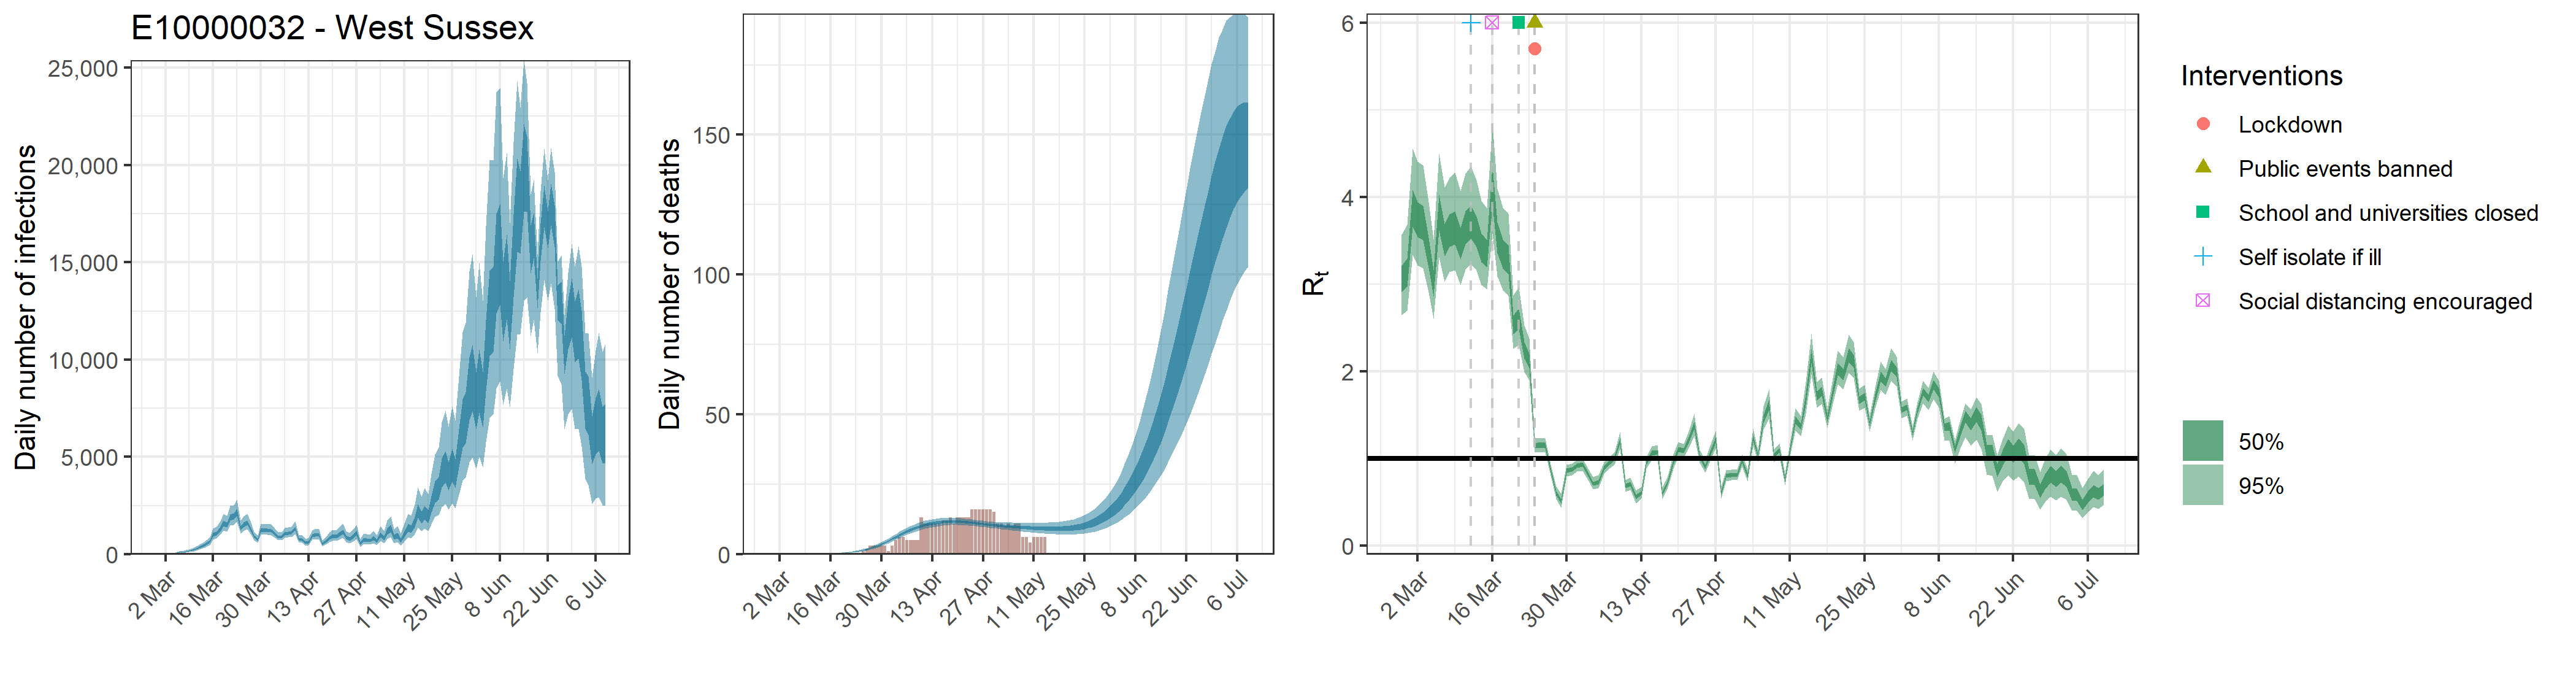

The file beside this chart, header and first rows:
, date, country, reported_cases, predicted_cases, cases_min, cases_max, cases_min2, cases_max2, reported_deaths, estimated_deaths, deaths_min, deaths_max, deaths_min2, deaths_max2, rt, rt_min, rt_max, rt_min2, rt_max2
1, 2020-02-28, E10000032 - West Sussex, 0, 42.89, 21.64, 73.41, 33.3, 50.46, 0, 4.28910623049695e-14, 2.16432492215859e-14, 7.34084966747433e-14, 3.32963349419792e-14, 5.04609823170989e-14, 3.065, 2.648, 3.569, 2.906, 3.212
2, 2020-02-29, E10000032 - West Sussex, 0, 42.89, 21.64, 73.41, 33.3, 50.46, 0, 0, 0, 0, 0, 0, 3.141, 2.693, 3.68, 2.97, 3.297
3, 2020-03-01, E10000032 - West Sussex, 2, 42.89, 21.64, 73.41, 33.3, 50.46, 0, 1.47938750660159e-05, 7.75398568449695e-06, 2.49704060658266e-05, 1.16827133308686e-05, 1.73651778059951e-05, 3.886, 3.333, 4.556, 3.659, 4.08
4, 2020-03-02, E10000032 - West Sussex, 0, 42.89, 21.64, 73.41, 33.3, 50.46, 0, 9.65953019016332e-05, 5.06289653517154e-05, 0.000163, 7.62812458662599e-05, 0.0001134, 3.753, 3.217, 4.404, 3.537, 3.941
5, 2020-03-03, E10000032 - West Sussex, 0, 42.89, 21.64, 73.41, 33.3, 50.46, 0, 0.0003598, 0.0001886, 0.0006074, 0.0002842, 0.0004224, 3.715, 3.183, 4.366, 3.502, 3.902
6, 2020-03-04, E10000032 - West Sussex, 0, 42.89, 21.64, 73.41, 33.3, 50.46, 0, 0.001061, 0.0005562, 0.001791, 0.0008381, 0.001246, 3.372, 2.908, 3.938, 3.188, 3.534
7, 2020-03-05, E10000032 - West Sussex, 0, 67.65, 39.42, 105.7, 55.24, 77.65, 0, 0.002397, 0.001256, 0.004046, 0.001893, 0.002814, 3.017, 2.602, 3.515, 2.858, 3.159
8, 2020-03-06, E10000032 - West Sussex, 0, 103.1, 61.48, 158.1, 85.41, 117.7, 0, 0.004734, 0.002482, 0.007991, 0.003739, 0.005557, 3.84, 3.305, 4.494, 3.621, 4.027
9, 2020-03-07, E10000032 - West Sussex, 0, 114.5, 69.38, 173.8, 94.97, 130.4, 0, 0.008293, 0.004348, 0.01399, 0.006549, 0.009734, 3.516, 3.026, 4.112, 3.32, 3.687
10, 2020-03-08, E10000032 - West Sussex, 0, 146.5, 90.81, 218, 123, 165.5, 0, 0.0136, 0.007138, 0.02291, 0.01075, 0.01596, 3.627, 3.138, 4.215, 3.429, 3.798
11, 2020-03-09, E10000032 - West Sussex, 2, 184.6, 117.7, 271.4, 156.6, 207.4, 0, 0.02073, 0.01091, 0.03482, 0.01641, 0.02431, 3.661, 3.159, 4.278, 3.456, 3.838
12, 2020-03-10, E10000032 - West Sussex, 0, 219.8, 143.2, 318.8, 187.8, 246.4, 0, 0.03025, 0.01602, 0.05061, 0.02401, 0.03544, 3.478, 2.993, 4.065, 3.284, 3.646
13, 2020-03-11, E10000032 - West Sussex, 2, 289.6, 193.2, 409.9, 250.4, 322.3, 0, 0.0425, 0.02268, 0.07068, 0.0339, 0.04972, 3.661, 3.165, 4.268, 3.459, 3.835
14, 2020-03-12, E10000032 - West Sussex, 1, 369, 253.4, 513.5, 322.3, 408.1, 0, 0.05804, 0.03129, 0.09575, 0.04651, 0.06778, 3.733, 3.231, 4.347, 3.525, 3.909
15, 2020-03-13, E10000032 - West Sussex, 3, 449, 314.8, 618.4, 395.8, 494.3, 0, 0.07764, 0.04231, 0.1272, 0.06253, 0.09049, 3.618, 3.157, 4.194, 3.429, 3.781
16, 2020-03-14, E10000032 - West Sussex, 6, 535.4, 380.8, 731, 475.1, 587.8, 0, 0.1021, 0.05679, 0.1655, 0.0829, 0.1187, 3.428, 2.99, 3.959, 3.249, 3.58
17, 2020-03-15, E10000032 - West Sussex, 1, 658.1, 479.1, 888.4, 587.4, 718.2, 0, 0.1329, 0.07548, 0.2128, 0.1088, 0.1537, 3.364, 2.943, 3.871, 3.193, 3.508
18, 2020-03-16, E10000032 - West Sussex, 3, 1009, 754, 1337, 905.9, 1099, 0, 0.1709, 0.0997, 0.2697, 0.1412, 0.1967, 4.153, 3.584, 4.847, 3.913, 4.358
19, 2020-03-17, E10000032 - West Sussex, 9, 1079, 818, 1415, 973.7, 1173, 0, 0.2184, 0.1311, 0.3381, 0.1821, 0.2501, 3.544, 3.093, 4.098, 3.354, 3.706
20, 2020-03-18, E10000032 - West Sussex, 9, 1298, 998.6, 1693, 1172, 1407, 0, 0.2776, 0.1713, 0.4216, 0.2333, 0.3167, 3.362, 2.934, 3.881, 3.182, 3.514
21, 2020-03-19, E10000032 - West Sussex, 9, 1597, 1230, 2071, 1447, 1725, 0, 0.3513, 0.2233, 0.5246, 0.2982, 0.3986, 3.297, 2.863, 3.804, 3.117, 3.449
22, 2020-03-20, E10000032 - West Sussex, 8, 1528, 1183, 1977, 1388, 1650, 0, 0.4432, 0.2889, 0.6474, 0.3792, 0.499, 2.539, 2.257, 2.87, 2.426, 2.636
23, 2020-03-21, E10000032 - West Sussex, 10, 1917, 1477, 2486, 1741, 2065, 0, 0.5585, 0.3752, 0.7992, 0.4836, 0.625, 2.611, 2.299, 2.969, 2.485, 2.723
24, 2020-03-22, E10000032 - West Sussex, 9, 1963, 1524, 2534, 1785, 2116, 0, 0.7019, 0.4835, 0.9821, 0.6143, 0.7796, 2.244, 1.989, 2.529, 2.146, 2.337
25, 2020-03-23, E10000032 - West Sussex, 14, 2178, 1682, 2816, 1987, 2348, 0, 0.8797, 0.6223, 1.206, 0.7784, 0.9704, 2.125, 1.898, 2.376, 2.039, 2.204
26, 2020-03-24, E10000032 - West Sussex, 20, 1356, 1070, 1734, 1238, 1449, 0, 1.098, 0.7986, 1.484, 0.9813, 1.202, 1.149, 1.068, 1.232, 1.121, 1.176
27, 2020-03-25, E10000032 - West Sussex, 23, 1531, 1209, 1957, 1405, 1636, 1, 1.365, 1.016, 1.801, 1.228, 1.483, 1.158, 1.077, 1.241, 1.129, 1.186
28, 2020-03-26, E10000032 - West Sussex, 20, 1633, 1292, 2080, 1502, 1743, 2, 1.685, 1.281, 2.187, 1.528, 1.819, 1.15, 1.068, 1.234, 1.121, 1.179
29, 2020-03-27, E10000032 - West Sussex, 19, 1289, 1027, 1630, 1183, 1374, 3, 2.063, 1.602, 2.636, 1.883, 2.218, 0.8687, 0.7995, 0.9381, 0.8441, 0.8937
30, 2020-03-28, E10000032 - West Sussex, 17, 918.3, 727.2, 1167, 840.4, 984, 3, 2.502, 1.985, 3.141, 2.298, 2.685, 0.6041, 0.5336, 0.6829, 0.579, 0.6286
31, 2020-03-29, E10000032 - West Sussex, 16, 775.8, 605.6, 996.5, 706.5, 834.4, 3, 2.998, 2.413, 3.717, 2.768, 3.206, 0.5102, 0.4387, 0.595, 0.4841, 0.5356
32, 2020-03-30, E10000032 - West Sussex, 32, 1273, 1020, 1594, 1171, 1356, 3, 3.552, 2.89, 4.346, 3.297, 3.789, 0.8593, 0.7921, 0.9271, 0.835, 0.8832
33, 2020-03-31, E10000032 - West Sussex, 31, 1244, 1002, 1557, 1144, 1324, 3, 4.151, 3.411, 5.029, 3.869, 4.418, 0.8772, 0.809, 0.945, 0.8534, 0.9019
34, 2020-04-01, E10000032 - West Sussex, 25, 1254, 1007, 1572, 1153, 1335, 1, 4.79, 3.975, 5.745, 4.479, 5.084, 0.9201, 0.8515, 0.9881, 0.8951, 0.9451
35, 2020-04-02, E10000032 - West Sussex, 21, 1229, 986.4, 1541, 1130, 1309, 3, 5.448, 4.542, 6.475, 5.105, 5.769, 0.9302, 0.8607, 0.9982, 0.9052, 0.9553
36, 2020-04-03, E10000032 - West Sussex, 52, 1057, 844.4, 1332, 973, 1125, 5, 6.117, 5.144, 7.232, 5.74, 6.47, 0.8186, 0.7532, 0.8862, 0.7945, 0.8428
37, 2020-04-04, E10000032 - West Sussex, 33, 901.5, 717.5, 1148, 826.9, 964.5, 6, 6.782, 5.73, 7.969, 6.373, 7.166, 0.711, 0.6449, 0.7852, 0.6866, 0.7347
38, 2020-04-05, E10000032 - West Sussex, 27, 901.8, 715.6, 1153, 827, 966, 6, 7.427, 6.324, 8.662, 6.986, 7.838, 0.7275, 0.6598, 0.8061, 0.7019, 0.7514
39, 2020-04-06, E10000032 - West Sussex, 50, 1074, 853.8, 1358, 988.6, 1144, 5, 8.044, 6.855, 9.34, 7.579, 8.485, 0.8934, 0.826, 0.9575, 0.8687, 0.9172
40, 2020-04-07, E10000032 - West Sussex, 55, 1108, 879.8, 1403, 1020, 1182, 5, 8.621, 7.371, 9.962, 8.143, 9.079, 0.9529, 0.8832, 1.023, 0.9277, 0.9776
41, 2020-04-08, E10000032 - West Sussex, 39, 1132, 896.2, 1434, 1041, 1208, 5, 9.156, 7.848, 10.53, 8.661, 9.626, 1, 0.9279, 1.072, 0.9746, 1.026
42, 2020-04-09, E10000032 - West Sussex, 38, 1336, 1058, 1702, 1221, 1429, 5, 9.634, 8.302, 11.04, 9.126, 10.11, 1.201, 1.107, 1.303, 1.167, 1.234
43, 2020-04-10, E10000032 - West Sussex, 26, 760, 588.5, 984.5, 693.1, 817.3, 13, 10.07, 8.721, 11.53, 9.543, 10.55, 0.6867, 0.6218, 0.7529, 0.6629, 0.7099
44, 2020-04-11, E10000032 - West Sussex, 27, 780.1, 606.9, 1017, 709.6, 839.1, 11, 10.44, 9.091, 11.92, 9.92, 10.93, 0.7048, 0.6398, 0.7779, 0.681, 0.7282
45, 2020-04-12, E10000032 - West Sussex, 29, 606.9, 458.1, 804.8, 547.4, 656.5, 11, 10.75, 9.399, 12.25, 10.23, 11.24, 0.5563, 0.4876, 0.6362, 0.5311, 0.5805
46, 2020-04-13, E10000032 - West Sussex, 31, 642.5, 488.5, 847.4, 580.7, 694.6, 11, 11.02, 9.651, 12.51, 10.5, 11.51, 0.6074, 0.5441, 0.674, 0.5838, 0.6292
47, 2020-04-14, E10000032 - West Sussex, 34, 961.1, 747.4, 1248, 874.8, 1038, 11, 11.23, 9.875, 12.7, 10.73, 11.72, 0.9526, 0.8838, 1.02, 0.9277, 0.9773
48, 2020-04-15, E10000032 - West Sussex, 34, 1020, 789.5, 1327, 927.7, 1100, 11, 11.4, 10.07, 12.82, 10.9, 11.88, 1.062, 0.9849, 1.139, 1.035, 1.088
49, 2020-04-16, E10000032 - West Sussex, 49, 996.9, 767.7, 1301, 905.2, 1077, 12, 11.52, 10.19, 12.93, 11.04, 11.99, 1.074, 0.9937, 1.156, 1.046, 1.1
50, 2020-04-17, E10000032 - West Sussex, 41, 548.3, 403.4, 740.8, 489.3, 598.5, 12, 11.6, 10.29, 12.98, 11.13, 12.05, 0.5983, 0.5324, 0.6684, 0.5747, 0.6213
51, 2020-04-18, E10000032 - West Sussex, 27, 663.5, 495, 885.3, 594.4, 720.1, 13, 11.64, 10.37, 13, 11.18, 12.08, 0.7318, 0.6673, 0.8044, 0.7082, 0.7553
52, 2020-04-19, E10000032 - West Sussex, 18, 847.9, 632.2, 1130, 759.3, 923.1, 11, 11.65, 10.4, 12.97, 11.2, 12.07, 0.9585, 0.8814, 1.045, 0.9292, 0.9856
53, 2020-04-20, E10000032 - West Sussex, 25, 948.7, 711.4, 1260, 851.1, 1032, 13, 11.62, 10.39, 12.92, 11.19, 12.03, 1.104, 1.021, 1.189, 1.075, 1.132
54, 2020-04-21, E10000032 - West Sussex, 28, 920.6, 685.6, 1225, 824.1, 1001, 13, 11.56, 10.34, 12.81, 11.14, 11.96, 1.091, 1.013, 1.17, 1.065, 1.117
55, 2020-04-22, E10000032 - West Sussex, 19, 1032, 765.4, 1380, 921.9, 1126, 13, 11.47, 10.3, 12.71, 11.07, 11.86, 1.23, 1.135, 1.333, 1.197, 1.263
56, 2020-04-23, E10000032 - West Sussex, 30, 1165, 856.8, 1567, 1034, 1275, 13, 11.36, 10.23, 12.55, 10.97, 11.74, 1.378, 1.259, 1.513, 1.334, 1.42
57, 2020-04-24, E10000032 - West Sussex, 27, 885, 644.9, 1193, 783.3, 967.5, 16, 11.24, 10.14, 12.41, 10.86, 11.6, 1.024, 0.9507, 1.095, 0.998, 1.049
58, 2020-04-25, E10000032 - West Sussex, 18, 803.1, 574.5, 1103, 706.1, 885.3, 16, 11.1, 10.01, 12.24, 10.73, 11.47, 0.9023, 0.835, 0.9744, 0.8779, 0.926
59, 2020-04-26, E10000032 - West Sussex, 14, 954.5, 679.8, 1306, 837.6, 1053, 16, 10.95, 9.854, 12.09, 10.57, 11.31, 1.053, 0.9686, 1.147, 1.021, 1.083
60, 2020-04-27, E10000032 - West Sussex, 10, 1111, 792.3, 1527, 976.4, 1226, 16, 10.79, 9.677, 11.94, 10.42, 11.15, 1.216, 1.122, 1.317, 1.183, 1.248
... 73 more rows
